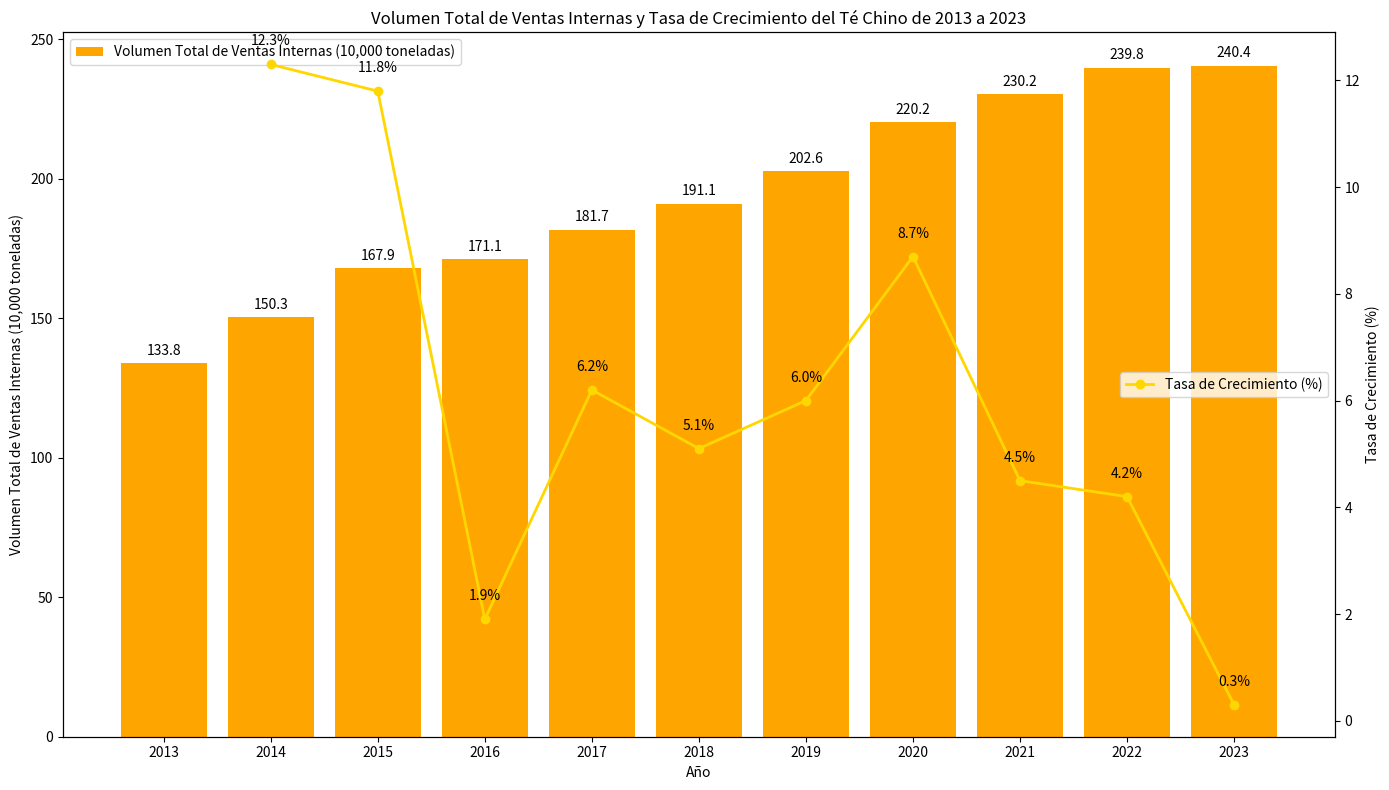

This chart was generated by the following Python code:
import matplotlib.pyplot as plt
import numpy as np

# Datos
años = ["2013", "2014", "2015", "2016", "2017", "2018", "2019", "2020", "2021", "2022", "2023"]
volumen_total = [133.8, 150.3, 167.9, 171.1, 181.7, 191.1, 202.6, 220.2, 230.2, 239.8, 240.4]
tasa_de_crecimiento = [np.nan, 12.3, 11.8, 1.9, 6.2, 5.1, 6.0, 8.7, 4.5, 4.2, 0.3]

x = np.arange(len(años))

fig, ax1 = plt.subplots(figsize=(14, 8))

# Dibujar el gráfico de barras del volumen total de ventas internas
barras = ax1.bar(x, volumen_total, color='orange', label='Volumen Total de Ventas Internas (10,000 toneladas)')
ax1.set_ylabel('Volumen Total de Ventas Internas (10,000 toneladas)')
ax1.set_xlabel('Año')
ax1.set_xticks(x)
ax1.set_xticklabels(años)
ax1.legend(loc='upper left')

# Añadir anotaciones para el volumen total de ventas internas
for i, vol in enumerate(volumen_total):
    ax1.text(i, vol + 2, f'{vol}', ha='center', va='bottom')

# Crear un eje y secundario y dibujar el gráfico de línea de la tasa de crecimiento
ax2 = ax1.twinx()
ax2.plot(x, tasa_de_crecimiento, marker='o', color='gold', label='Tasa de Crecimiento (%)', linewidth=2)
ax2.set_ylabel('Tasa de Crecimiento (%)')
ax2.legend(loc='center right')

# Añadir anotaciones para la tasa de crecimiento (omitir 2013 ya que no hay tasa de crecimiento)
for i, tasa in enumerate(tasa_de_crecimiento):
    if i > 0:
        ax2.text(i, tasa + 0.3, f'{tasa}%', ha='center', va='bottom')

ax1.set_title('Volumen Total de Ventas Internas y Tasa de Crecimiento del Té Chino de 2013 a 2023')

plt.tight_layout()
plt.show()
